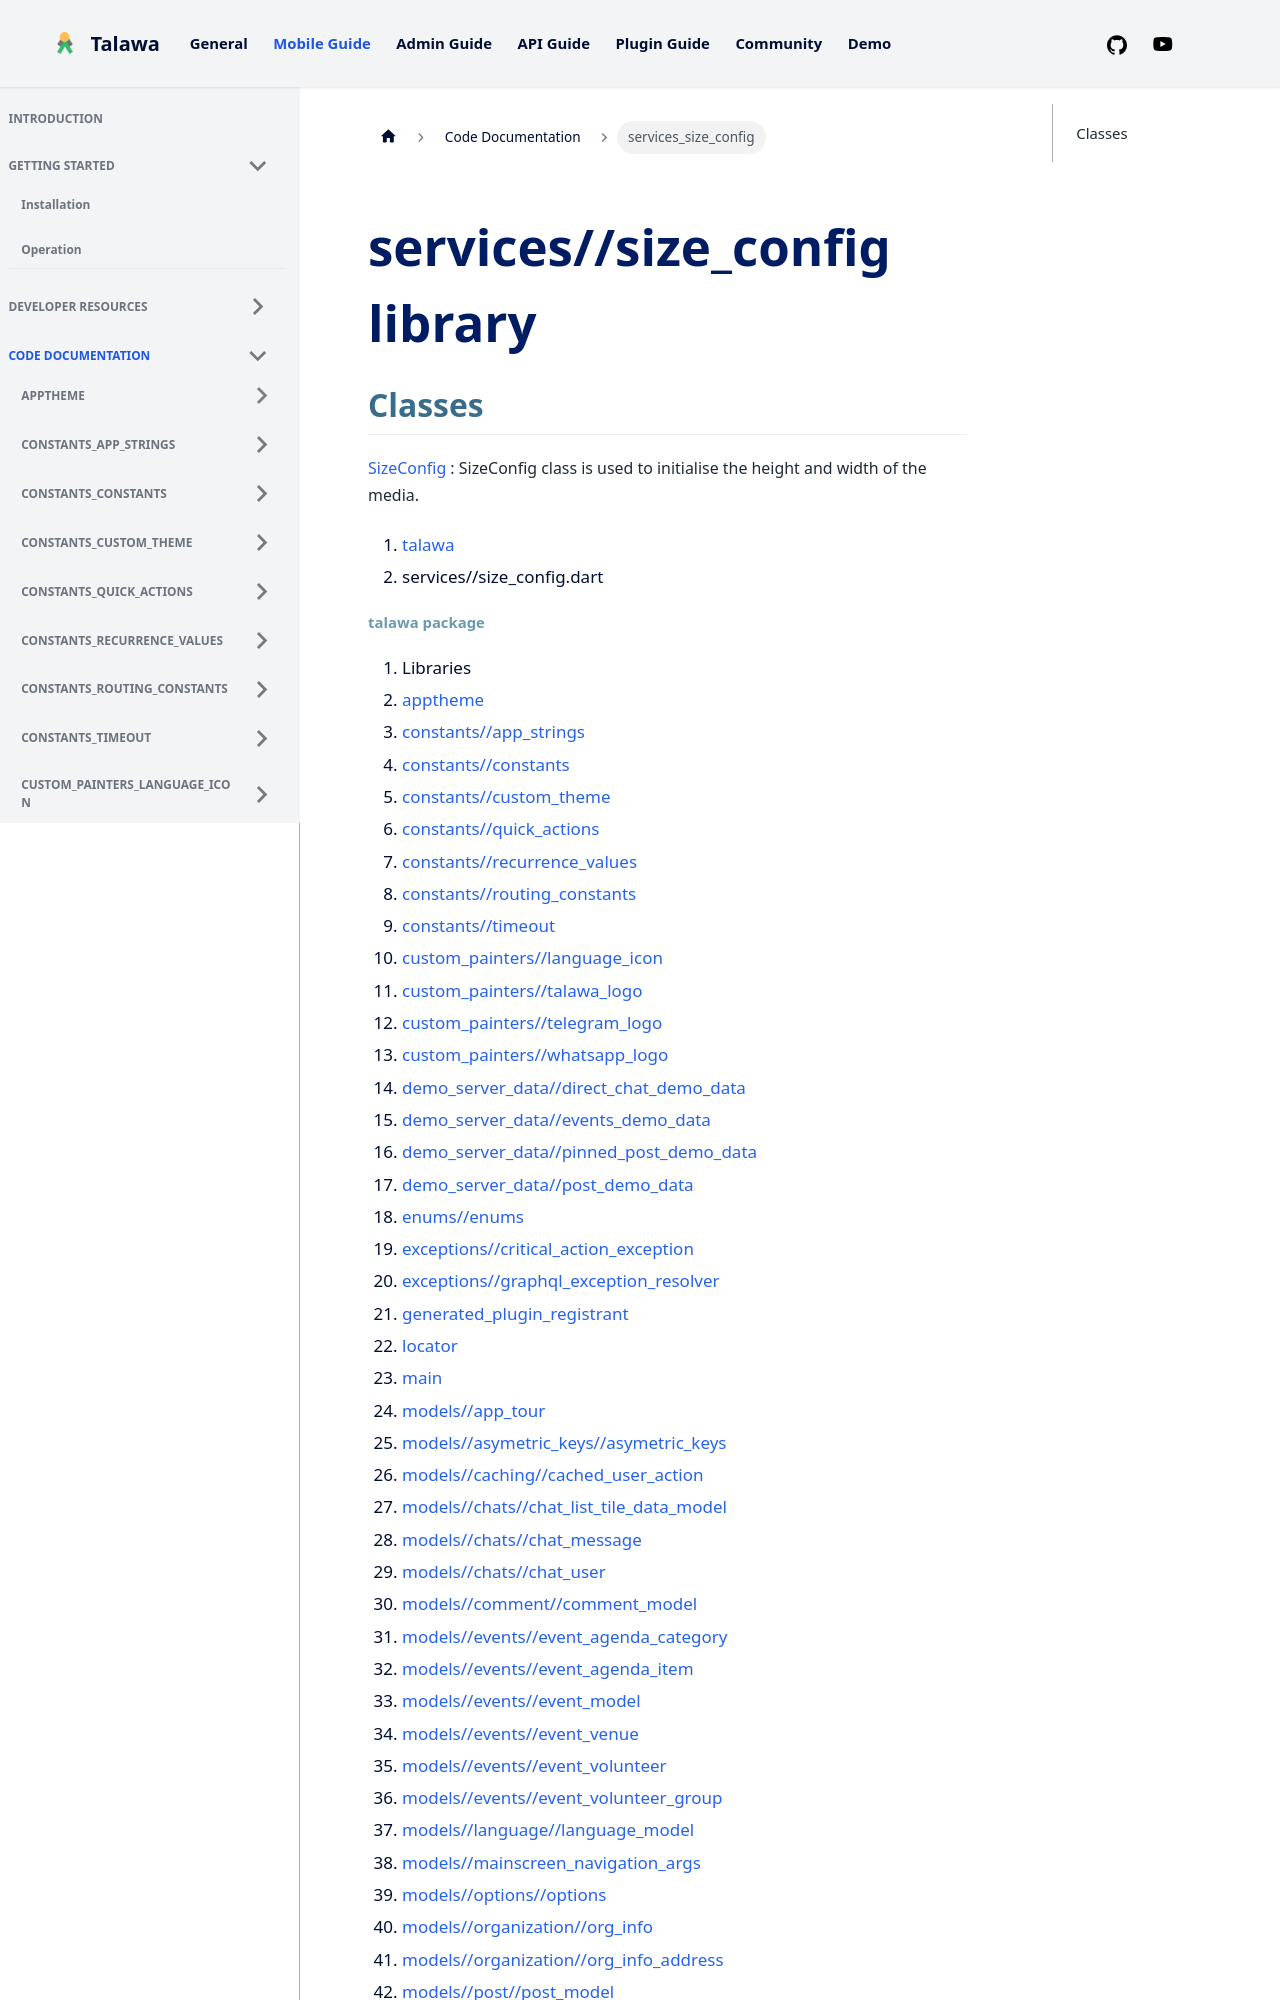

repository: PalisadoesFoundation/talawa · page: docs/auto-docs/services_size_config/index.html · generator: docusaurus

---
title: "services_size_config"
---


<div>

# services//size_config library

</div>


## Classes

[SizeConfig](../services_size_config/SizeConfig-class.md)
:   SizeConfig class is used to initialise the height and width of the
    media.







1.  [talawa](../index.md)
2.  services//size_config.dart
